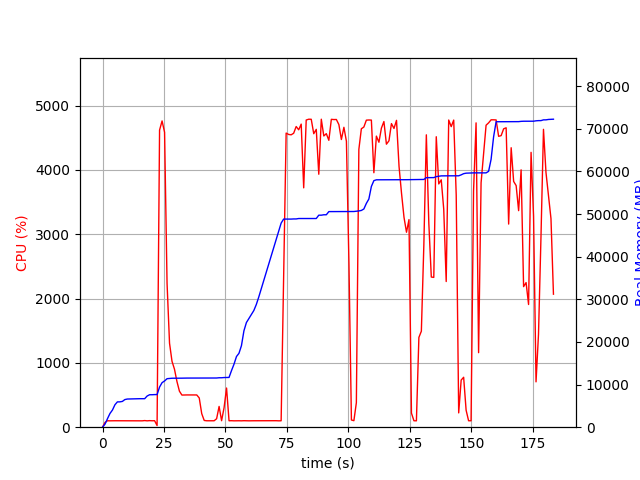

The data file committed next to this chart (first rows):
elapsed_time, nproc, cpu, mem_real, mem_virtual
3.9577484130859375e-05, 1, 0.0, 8.973, 3186
1.006, 1, 74.5, 723.1, 1688
2.014, 1, 100.2, 2011, 3656
3.023, 1, 99.2, 3219, 5000
4.03, 1, 100.2, 4027, 6786
5.037, 1, 100.3, 5259, 8578
6.044, 1, 100.3, 5939, 8690
7.051, 1, 100.3, 5946, 8690
8.059, 1, 100.3, 6046, 8690
9.067, 1, 100.2, 6480, 8702
10.07, 1, 100.2, 6608, 8702
11.08, 1, 100.4, 6626, 8702
12.09, 1, 100.5, 6632, 8702
13.1, 1, 100.0, 6648, 8702
14.11, 1, 102.0, 6686, 8702
15.12, 1, 100.0, 6686, 8702
16.13, 1, 99.0, 6686, 8702
17.14, 1, 103.1, 6686, 8702
18.15, 1, 99.0, 7318, 10750
19.15, 1, 102.1, 7618, 10750
20.16, 1, 100.0, 7618, 10750
21.17, 1, 101.1, 7652, 10750
22.18, 1, 25.8, 7652, 10750
23.19, 1, 4620, 9418, 15929
24.21, 1, 4762, 10450, 17045
25.23, 1, 4586, 10847, 17448
26.24, 1, 2239, 11379, 18020
27.25, 1, 1306, 11443, 18034
28.25, 1, 1025, 11487, 18090
29.26, 1, 901.9, 11487, 18090
30.27, 1, 710.0, 11493, 18090
31.28, 1, 559.8, 11503, 18170
32.28, 1, 499.7, 11503, 18170
33.29, 1, 501.2, 11525, 18170
34.3, 1, 501.7, 11525, 18170
35.3, 1, 501.6, 11531, 18226
36.31, 1, 500.5, 11531, 18226
37.32, 1, 500.5, 11531, 18226
38.32, 1, 501.4, 11531, 18226
39.33, 1, 454.6, 11531, 18226
40.35, 1, 210.7, 11531, 18226
41.36, 1, 105.0, 11531, 18226
42.37, 1, 100.0, 11531, 18226
43.37, 1, 100.1, 11531, 18226
44.38, 1, 100.0, 11531, 18226
45.39, 1, 100.0, 11531, 18226
46.4, 1, 131.8, 11541, 18354
47.41, 1, 322.9, 11599, 18354
48.42, 1, 100.9, 11601, 18354
49.43, 1, 302.3, 11650, 18355
50.44, 1, 609.2, 11650, 18355
51.45, 1, 100.1, 11674, 18355
52.46, 1, 101.1, 13288, 21091
53.47, 1, 99.0, 14780, 26211
54.48, 1, 100.1, 16582, 26403
55.49, 1, 100.1, 17332, 26403
56.5, 1, 99.1, 19122, 32791
57.51, 1, 101.0, 22608, 43031
58.52, 1, 100.0, 24550, 43031
59.53, 1, 99.1, 25500, 43287
... 122 more rows
